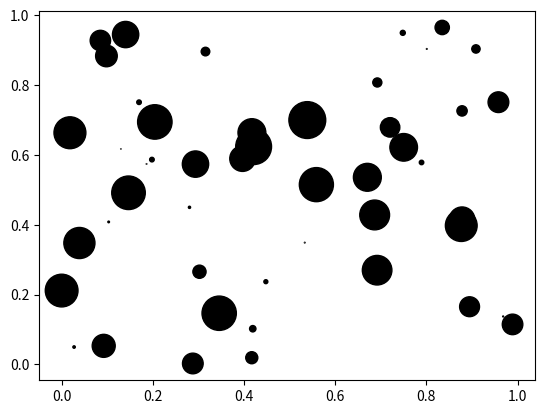
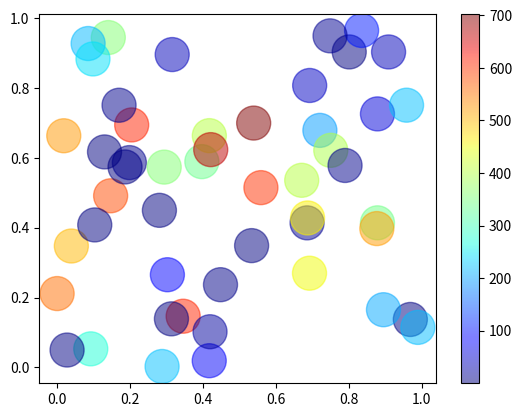
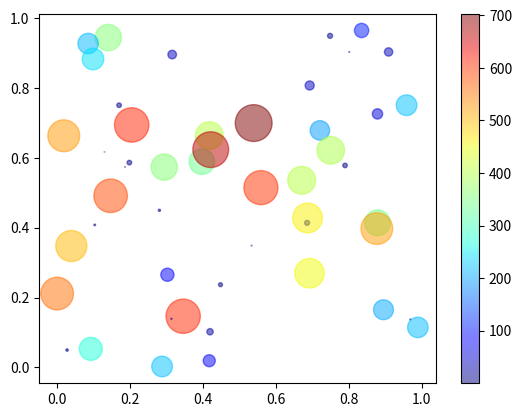

These charts were generated, in order, by the following Python code:
# ---
# jupyter:
#   jupytext:
#     formats: py
#     text_representation:
#       extension: .py
#       format_name: light
#       format_version: '1.5'
#       jupytext_version: 1.7.1
#   kernelspec:
#     display_name: Python 3
#     language: python
#     name: python3
# ---

# # Scatter plots
#
# Scatter plots can be obtained by using the [scatter](https://matplotlib.org/3.1.1/api/_as_gen/matplotlib.pyplot.scatter.html) method.

# +
import numpy as np
import pylab as plt

np.random.seed(seed=1)
N = 50
x = np.random.rand(N)
y = np.random.rand(N)
z = np.pi * (15 * np.random.rand(N))**2  # 0 to 15 point radiuses
# -

# Scatter plots with the size as a function of data value
plt.figure()
plt.scatter(x, y, s=z, c='k')
plt.show()

# Scatter plots with color as a function of data value
plt.figure()
cs = plt.scatter(x, y, s=600, c=z, 
                 cmap=plt.cm.jet, alpha=0.5, marker='o')
plt.colorbar(cs)
plt.show()

# Scatter plots with color and size as a function of data value
plt.figure()
cs = plt.scatter(x, y, s=z, c=z, 
                 cmap=plt.cm.jet, alpha=0.5, marker='o')
plt.colorbar(cs)
plt.show()
